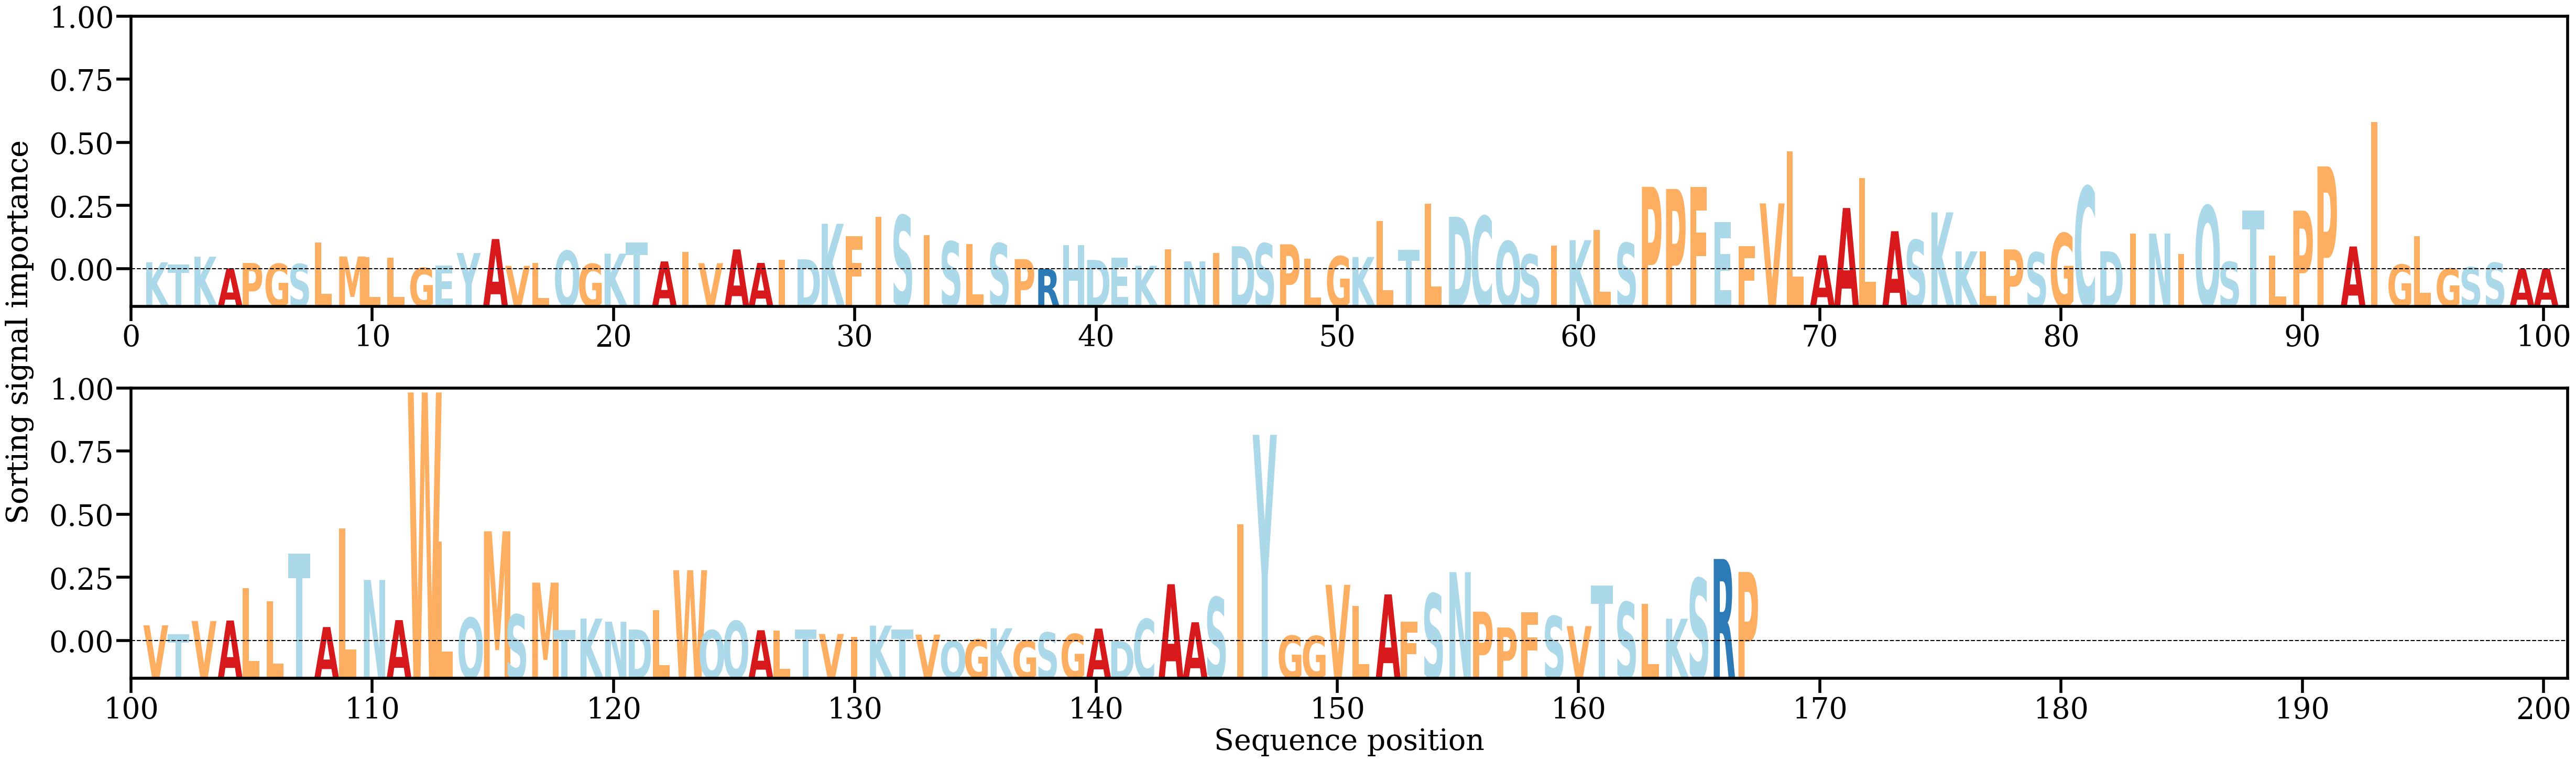

Source data for this figure (header and first rows):
AA, Alpha
K, [0.00133075]
T, [0.00092832]
K, [0.00236769]
A, [0.00023147]
P, [0.0012202]
G, [0.00106767]
S, [0.00102166]
L, [0.00497675]
M, [0.00240546]
L, [0.00223977]
L, [0.00219183]
G, [0.00032125]
E, [0.00073738]
Y, [0.00304415]
A, [0.00560469]
V, [0.00069365]
L, [0.00125106]
Q, [0.00344346]
G, [0.0010531]
K, [0.00292001]
T, [0.00493239]
A, [0.00150368]
I, [0.00323702]
V, [0.0011826]
A, [0.00369198]
A, [0.00123022]
I, [0.00184055]
D, [0.00188836]
K, [0.00839533]
F, [0.0060931]
I, [0.0096847]
S, [0.00993321]
I, [0.00633453]
S, [0.0051549]
L, [0.00469638]
S, [0.0048211]
P, [0.00191914]
R, [0.0001313]
H, [0.00447866]
D, [0.00177677]
E, [0.00214876]
K, [0.00070441]
I, [0.0037277]
N, [0.00150465]
I, [0.0030872]
D, [0.0042872]
S, [0.00479683]
P, [0.00463098]
L, [0.00198525]
G, [0.00245036]
K, [0.00231551]
L, [0.0088846]
T, [0.00364742]
L, [0.01209757]
D, [0.00968317]
C, [0.0097743]
Q, [0.00520465]
S, [0.00276863]
I, [0.00443696]
K, [0.00538785]
... 107 more rows
